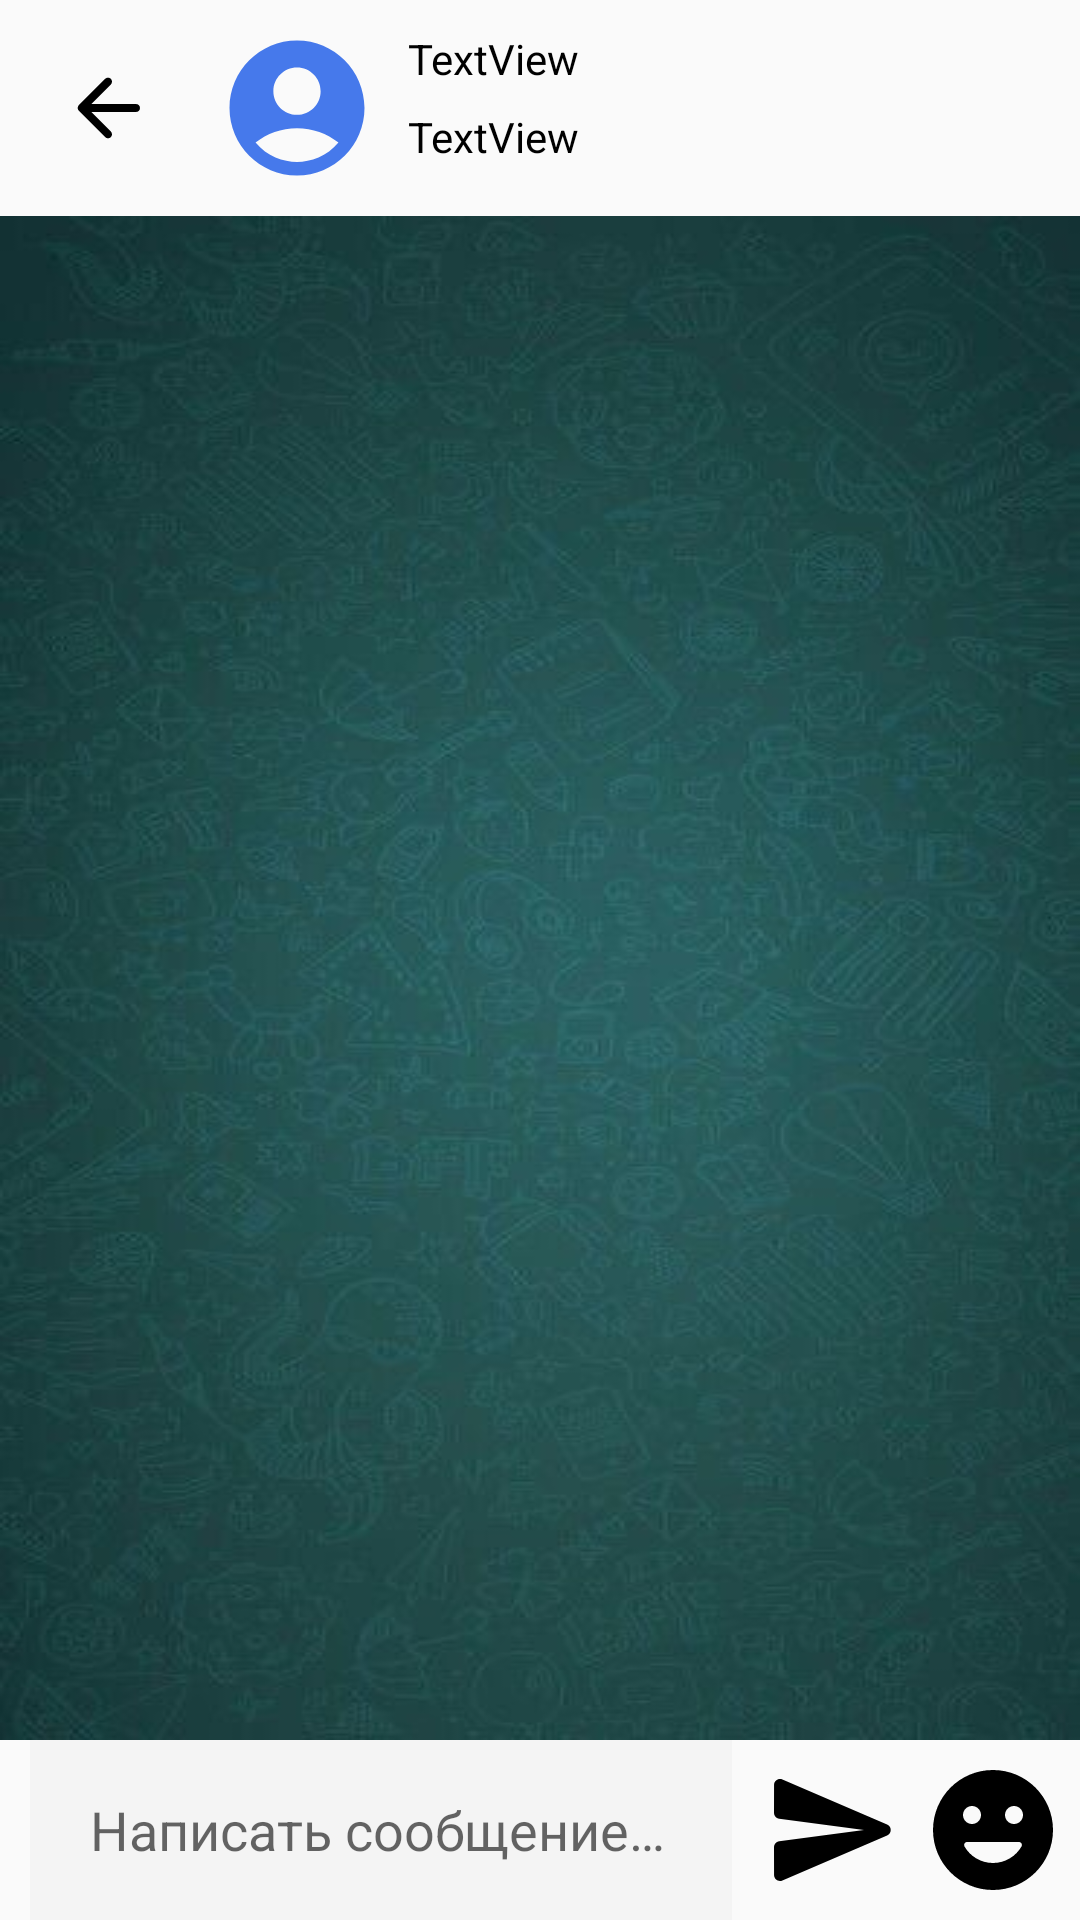

Android layout source for this screen:
<!-- AndroidManifest.xml: application theme Theme.KlepetChat -->
<!-- res/layout/activity_chat.xml -->
<?xml version="1.0" encoding="utf-8"?>
<androidx.constraintlayout.widget.ConstraintLayout xmlns:android="http://schemas.android.com/apk/res/android"
    xmlns:app="http://schemas.android.com/apk/res-auto"
    xmlns:tools="http://schemas.android.com/tools"
    android:layout_width="match_parent"
    android:layout_height="match_parent"
    tools:context="KlepetChat.Activities.ChatActivity">



    <androidx.constraintlayout.widget.ConstraintLayout
        android:id="@+id/constraintLayout4"
        android:layout_width="0dp"

        android:layout_height="wrap_content"
        app:layout_constraintEnd_toEndOf="parent"
        app:layout_constraintStart_toStartOf="parent"
        app:layout_constraintTop_toTopOf="parent">

        <LinearLayout
            android:id="@+id/back"
            android:layout_width="wrap_content"
            android:layout_height="wrap_content"
            android:orientation="horizontal"
            app:layout_constraintBottom_toBottomOf="parent"
            app:layout_constraintStart_toStartOf="parent"
            app:layout_constraintTop_toTopOf="parent">

            <ImageView
                android:id="@+id/imageView2"
                android:layout_width="32dp"
                android:layout_height="32dp"
                android:layout_margin="20dp"
                android:background="@drawable/ic_arrow_back" />
        </LinearLayout>

        <ImageView
            android:id="@+id/imageChat"
            android:layout_width="54dp"
            android:layout_height="54dp"
            android:background="@drawable/baseline_account_circle_24"
            app:layout_constraintBottom_toBottomOf="parent"
            app:layout_constraintStart_toEndOf="@+id/back"
            app:layout_constraintTop_toTopOf="parent" />

        <LinearLayout
            android:layout_width="0dp"
            android:layout_height="0dp"
            android:layout_margin="10dp"
            android:orientation="vertical"
            app:layout_constraintBottom_toBottomOf="parent"
            app:layout_constraintEnd_toStartOf="@+id/butMenu"
            app:layout_constraintStart_toEndOf="@+id/imageChat"
            app:layout_constraintTop_toTopOf="parent">

            <TextView
                android:id="@+id/txtName"
                android:layout_width="match_parent"
                android:layout_height="match_parent"
                android:layout_weight="1"
                android:text="TextView"
                android:textColor="@color/black" />

            <TextView
                android:id="@+id/txtCountPerson"
                android:layout_width="match_parent"
                android:layout_height="match_parent"
                android:layout_weight="1"
                android:text="TextView"
                android:textColor="@color/black" />

        </LinearLayout>

        <ImageView
            android:id="@+id/butMenu"
            android:layout_width="32dp"
            android:layout_height="32dp"
            android:layout_marginEnd="10dp"
            android:background="@drawable/ic_dots"
            app:layout_constraintBottom_toBottomOf="parent"
            app:layout_constraintEnd_toEndOf="parent"
            app:layout_constraintTop_toTopOf="parent" />

    </androidx.constraintlayout.widget.ConstraintLayout>

    <androidx.constraintlayout.widget.ConstraintLayout
        android:id="@+id/constraintLayout5"
        android:layout_width="0dp"
        android:layout_height="60dp"
        app:layout_constraintBottom_toBottomOf="parent"
        app:layout_constraintEnd_toEndOf="parent"
        app:layout_constraintStart_toStartOf="parent">

        <EditText
            android:id="@+id/inputMessage"
            android:layout_width="0dp"
            android:layout_height="0dp"
            android:layout_marginStart="10dp"
            android:layout_marginEnd="10dp"
            android:background="@drawable/background_chat_input"
            android:gravity="center|left"
            android:hint="@string/sendMessage"
            android:imeOptions="actionDone"
            android:importantForAutofill="no"
            android:inputType="text"
            android:paddingStart="20dp"
            android:textAlignment="gravity"
            android:textColor="@color/black"
            app:layout_constraintBottom_toBottomOf="parent"
            app:layout_constraintEnd_toStartOf="@+id/sendMessage"
            app:layout_constraintStart_toStartOf="parent"
            app:layout_constraintTop_toTopOf="parent" />

        <androidx.appcompat.widget.AppCompatImageView
            android:id="@+id/sendMessage"
            android:layout_width="48dp"
            android:layout_height="48dp"
            android:layout_marginEnd="5dp"
            android:background="@drawable/ic_round_send"
            app:layout_constraintBottom_toBottomOf="parent"
            app:layout_constraintEnd_toStartOf="@+id/sendEmoticon"
            app:layout_constraintTop_toTopOf="parent" />

        <androidx.appcompat.widget.AppCompatImageView
            android:id="@+id/sendEmoticon"
            android:layout_width="48dp"
            android:layout_height="48dp"
            android:layout_marginStart="5dp"
            android:layout_marginEnd="5dp"
            android:background="@drawable/ic_round_insert_emoticon"
            app:layout_constraintBottom_toBottomOf="parent"
            app:layout_constraintEnd_toEndOf="parent"
            app:layout_constraintTop_toTopOf="parent" />

    </androidx.constraintlayout.widget.ConstraintLayout>

    <androidx.recyclerview.widget.RecyclerView
        android:id="@+id/scrollView2"
        android:layout_width="0dp"
        android:layout_height="0dp"
        android:background="@drawable/back_chat_fon"
        android:clipToPadding="false"
        android:orientation="vertical"
        android:overScrollMode="never"
        android:padding="10dp"
        app:layoutManager="androidx.recyclerview.widget.LinearLayoutManager"
        app:layout_constraintBottom_toTopOf="@+id/constraintLayout5"
        app:layout_constraintEnd_toEndOf="parent"
        app:layout_constraintStart_toStartOf="parent"
        app:layout_constraintTop_toBottomOf="@+id/constraintLayout4"
        >
    </androidx.recyclerview.widget.RecyclerView>

    <ProgressBar
        android:id="@+id/progressBar"
        style="?android:attr/progressBarStyle"
        android:layout_width="wrap_content"
        android:layout_height="wrap_content"
        app:layout_constraintBottom_toBottomOf="parent"
        app:layout_constraintEnd_toEndOf="@+id/scrollView2"
        app:layout_constraintStart_toStartOf="@+id/scrollView2"
        app:layout_constraintTop_toTopOf="parent" />

</androidx.constraintlayout.widget.ConstraintLayout>
<!-- resources referenced by this layout -->
<resources>
  <color name="black">#FF000000</color>
  <!-- drawable back_chat_fon: jpeg bitmap (drawable, 28761 bytes) -->
  <!-- drawable background_chat_input (drawable) -->
  <?xml version="1.0" encoding="utf-8"?>
  <shape xmlns:android="http://schemas.android.com/apk/res/android"
      android:shape="rectangle">
      <solid android:color="@color/Regist"/>
  </shape>
  <!-- drawable baseline_account_circle_24 (drawable) -->
  <vector android:height="24dp" android:tint="#ff4679EB"
      android:viewportHeight="24" android:viewportWidth="24"
      android:width="24dp" xmlns:android="http://schemas.android.com/apk/res/android">
      <path android:fillColor="@android:color/white" android:pathData="M12,2C6.48,2 2,6.48 2,12s4.48,10 10,10s10,-4.48 10,-10S17.52,2 12,2zM12,6c1.93,0 3.5,1.57 3.5,3.5S13.93,13 12,13s-3.5,-1.57 -3.5,-3.5S10.07,6 12,6zM12,20c-2.03,0 -4.43,-0.82 -6.14,-2.88C7.55,15.8 9.68,15 12,15s4.45,0.8 6.14,2.12C16.43,19.18 14.03,20 12,20z"/>
  </vector>
  <!-- drawable ic_arrow_back (drawable) -->
  <vector android:autoMirrored="true" android:height="32dp"
      android:tint="#000000" android:viewportHeight="24"
      android:viewportWidth="24" android:width="32dp" xmlns:android="http://schemas.android.com/apk/res/android">
      <path android:fillColor="@android:color/white" android:pathData="M19,11H7.83l4.88,-4.88c0.39,-0.39 0.39,-1.03 0,-1.42 -0.39,-0.39 -1.02,-0.39 -1.41,0l-6.59,6.59c-0.39,0.39 -0.39,1.02 0,1.41l6.59,6.59c0.39,0.39 1.02,0.39 1.41,0 0.39,-0.39 0.39,-1.02 0,-1.41L7.83,13H19c0.55,0 1,-0.45 1,-1s-0.45,-1 -1,-1z"/>
  </vector>
  <!-- drawable ic_round_insert_emoticon (drawable) -->
  <vector android:height="32dp" android:tint="#000000"
      android:viewportHeight="24" android:viewportWidth="24"
      android:width="32dp" xmlns:android="http://schemas.android.com/apk/res/android">
      <path android:fillColor="@android:color/white" android:pathData="M11.99,2C6.47,2 2,6.48 2,12s4.47,10 9.99,10C17.52,22 22,17.52 22,12S17.52,2 11.99,2zM8.5,8C9.33,8 10,8.67 10,9.5S9.33,11 8.5,11S7,10.33 7,9.5S7.67,8 8.5,8zM16.75,14.75C15.8,16.39 14.03,17.5 12,17.5s-3.8,-1.11 -4.75,-2.75C7.06,14.42 7.31,14 7.69,14h8.62C16.7,14 16.94,14.42 16.75,14.75zM15.5,11c-0.83,0 -1.5,-0.67 -1.5,-1.5S14.67,8 15.5,8S17,8.67 17,9.5S16.33,11 15.5,11z"/>
  </vector>
  <!-- drawable ic_round_send (drawable) -->
  <vector android:autoMirrored="true" android:height="32dp"
      android:tint="#000000" android:viewportHeight="24"
      android:viewportWidth="24" android:width="32dp" xmlns:android="http://schemas.android.com/apk/res/android">
      <path android:fillColor="@android:color/white" android:pathData="M3.4,20.4l17.45,-7.48c0.81,-0.35 0.81,-1.49 0,-1.84L3.4,3.6c-0.66,-0.29 -1.39,0.2 -1.39,0.91L2,9.12c0,0.5 0.37,0.93 0.87,0.99L17,12 2.87,13.88c-0.5,0.07 -0.87,0.5 -0.87,1l0.01,4.61c0,0.71 0.73,1.2 1.39,0.91z"/>
  </vector>
  <string name="sendMessage">Написать сообщение…</string>
  <style name="Theme.KlepetChat" parent="Theme.MaterialComponents.Light.NoActionBar">
          <item name="android:windowFullscreen">true</item>
      </style>
  <color name="Regist">#F4F4F4</color>
</resources>
